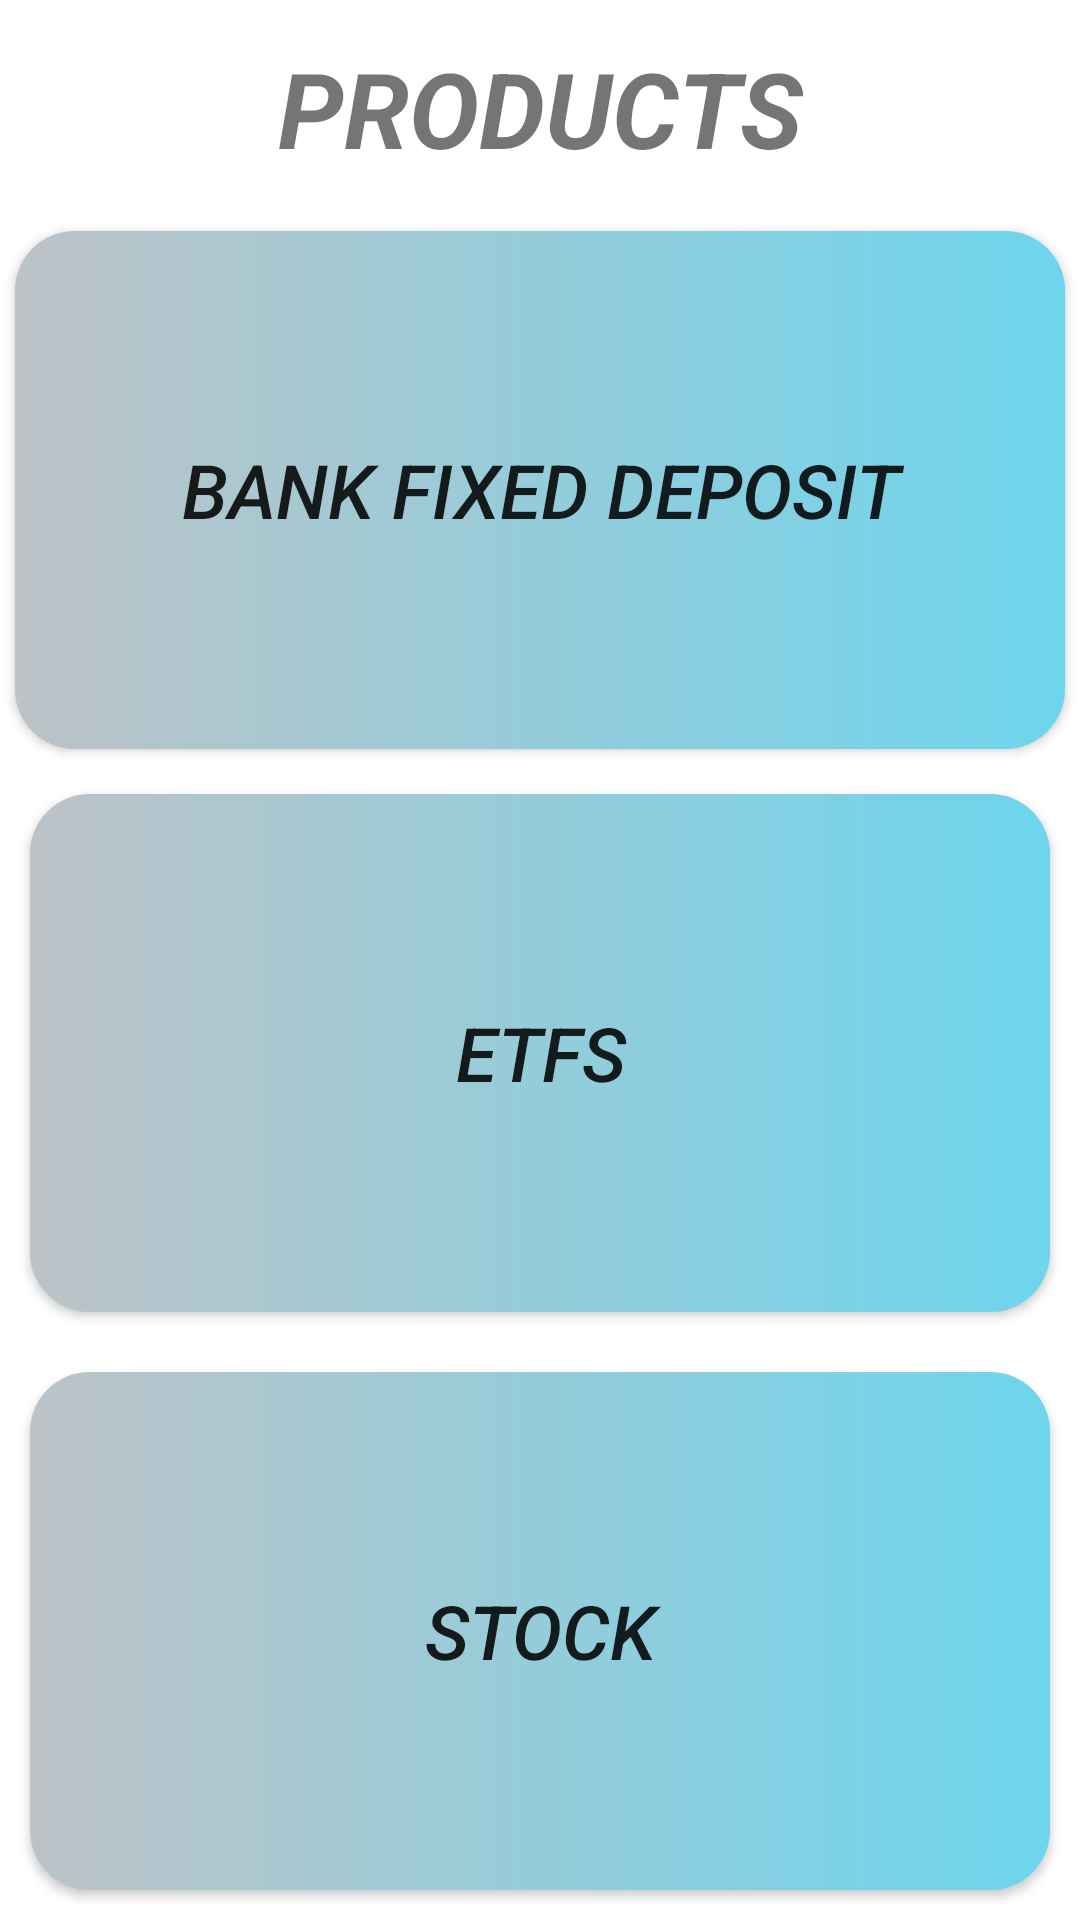

Layout XML and referenced resources for this Android screen:
<!-- AndroidManifest.xml: application theme Theme.PersonalFinanceApp -->
<!-- res/layout/fragment_products.xml -->
<?xml version="1.0" encoding="utf-8"?>
    <LinearLayout
    xmlns:app="http://schemas.android.com/apk/res-auto"
    xmlns:android="http://schemas.android.com/apk/res/android"
    xmlns:tools="http://schemas.android.com/tools"
        android:layout_width="match_parent"
        android:layout_height="match_parent"
    tools:context=".Fragment.ProductsFragment"

        android:orientation="vertical"
        app:layout_constraintBottom_toBottomOf="parent"
        app:layout_constraintEnd_toEndOf="parent"
        app:layout_constraintStart_toStartOf="parent"
        android:weightSum="7"
    >

<TextView
    android:layout_width="match_parent"
    android:layout_height="10dp"
    android:text="PRODUCTS"
    android:textSize="35dp"
    android:gravity="center"
    android:textStyle="bold |italic"
 android:layout_weight="1"
    />


        <androidx.appcompat.widget.AppCompatButton
            android:id="@+id/bank"
            android:layout_width="match_parent"
            android:layout_height="wrap_content"
            android:layout_margin="5dp"
            android:background="@drawable/bg1"

            android:text="Bank Fixed deposit"
            android:textSize="25dp"
            android:textStyle="italic"
            android:layout_weight="2"/>

        <androidx.appcompat.widget.AppCompatButton
            android:id="@+id/etf"
            android:layout_width="match_parent"
            android:layout_height="wrap_content"
            android:layout_margin="10dp"
            android:background="@drawable/bg1"
            android:text="ETFs"
            android:textSize="25dp"
            android:textStyle="italic"
            android:layout_weight="2"/>

        <androidx.appcompat.widget.AppCompatButton
            android:id="@+id/stock"
            android:layout_width="match_parent"
            android:layout_height="wrap_content"
            android:layout_margin="10dp"
            android:background="@drawable/bg1"
            android:text="Stock"
            android:textSize="25dp"
            android:textStyle="italic"
            android:layout_weight="2"/>

    </LinearLayout>
<!-- resources referenced by this layout -->
<resources>
  <!-- drawable bg1 (drawable) -->
  <?xml version="1.0" encoding="utf-8"?>
  <shape
      xmlns:android="http://schemas.android.com/apk/res/android"
      >
  
      <gradient
          android:startColor="#bdc3c7"
          android:endColor="#6dd5ed"
          android:angle="0"/>
  
      <corners
          android:radius="20dp"/>
  
  
  
  </shape>
  <style name="Theme.PersonalFinanceApp" parent="Theme.MaterialComponents.DayNight.NoActionBar">
          
          <item name="colorPrimary">@color/purple_500</item>
          <item name="colorPrimaryVariant">@color/purple_700</item>
          <item name="colorOnPrimary">@color/white</item>
          
          <item name="colorSecondary">@color/teal_200</item>
          <item name="colorSecondaryVariant">@color/teal_700</item>
          <item name="colorOnSecondary">@color/black</item>
          
          <item name="android:statusBarColor">?attr/colorPrimaryVariant</item>
          
      </style>
  <color name="purple_500">#FF6200EE</color>
  <color name="purple_700">#FF3700B3</color>
  <color name="white">#FFFFFFFF</color>
  <color name="teal_200">#FF03DAC5</color>
  <color name="teal_700">#FF018786</color>
  <color name="black">#FF000000</color>
</resources>
